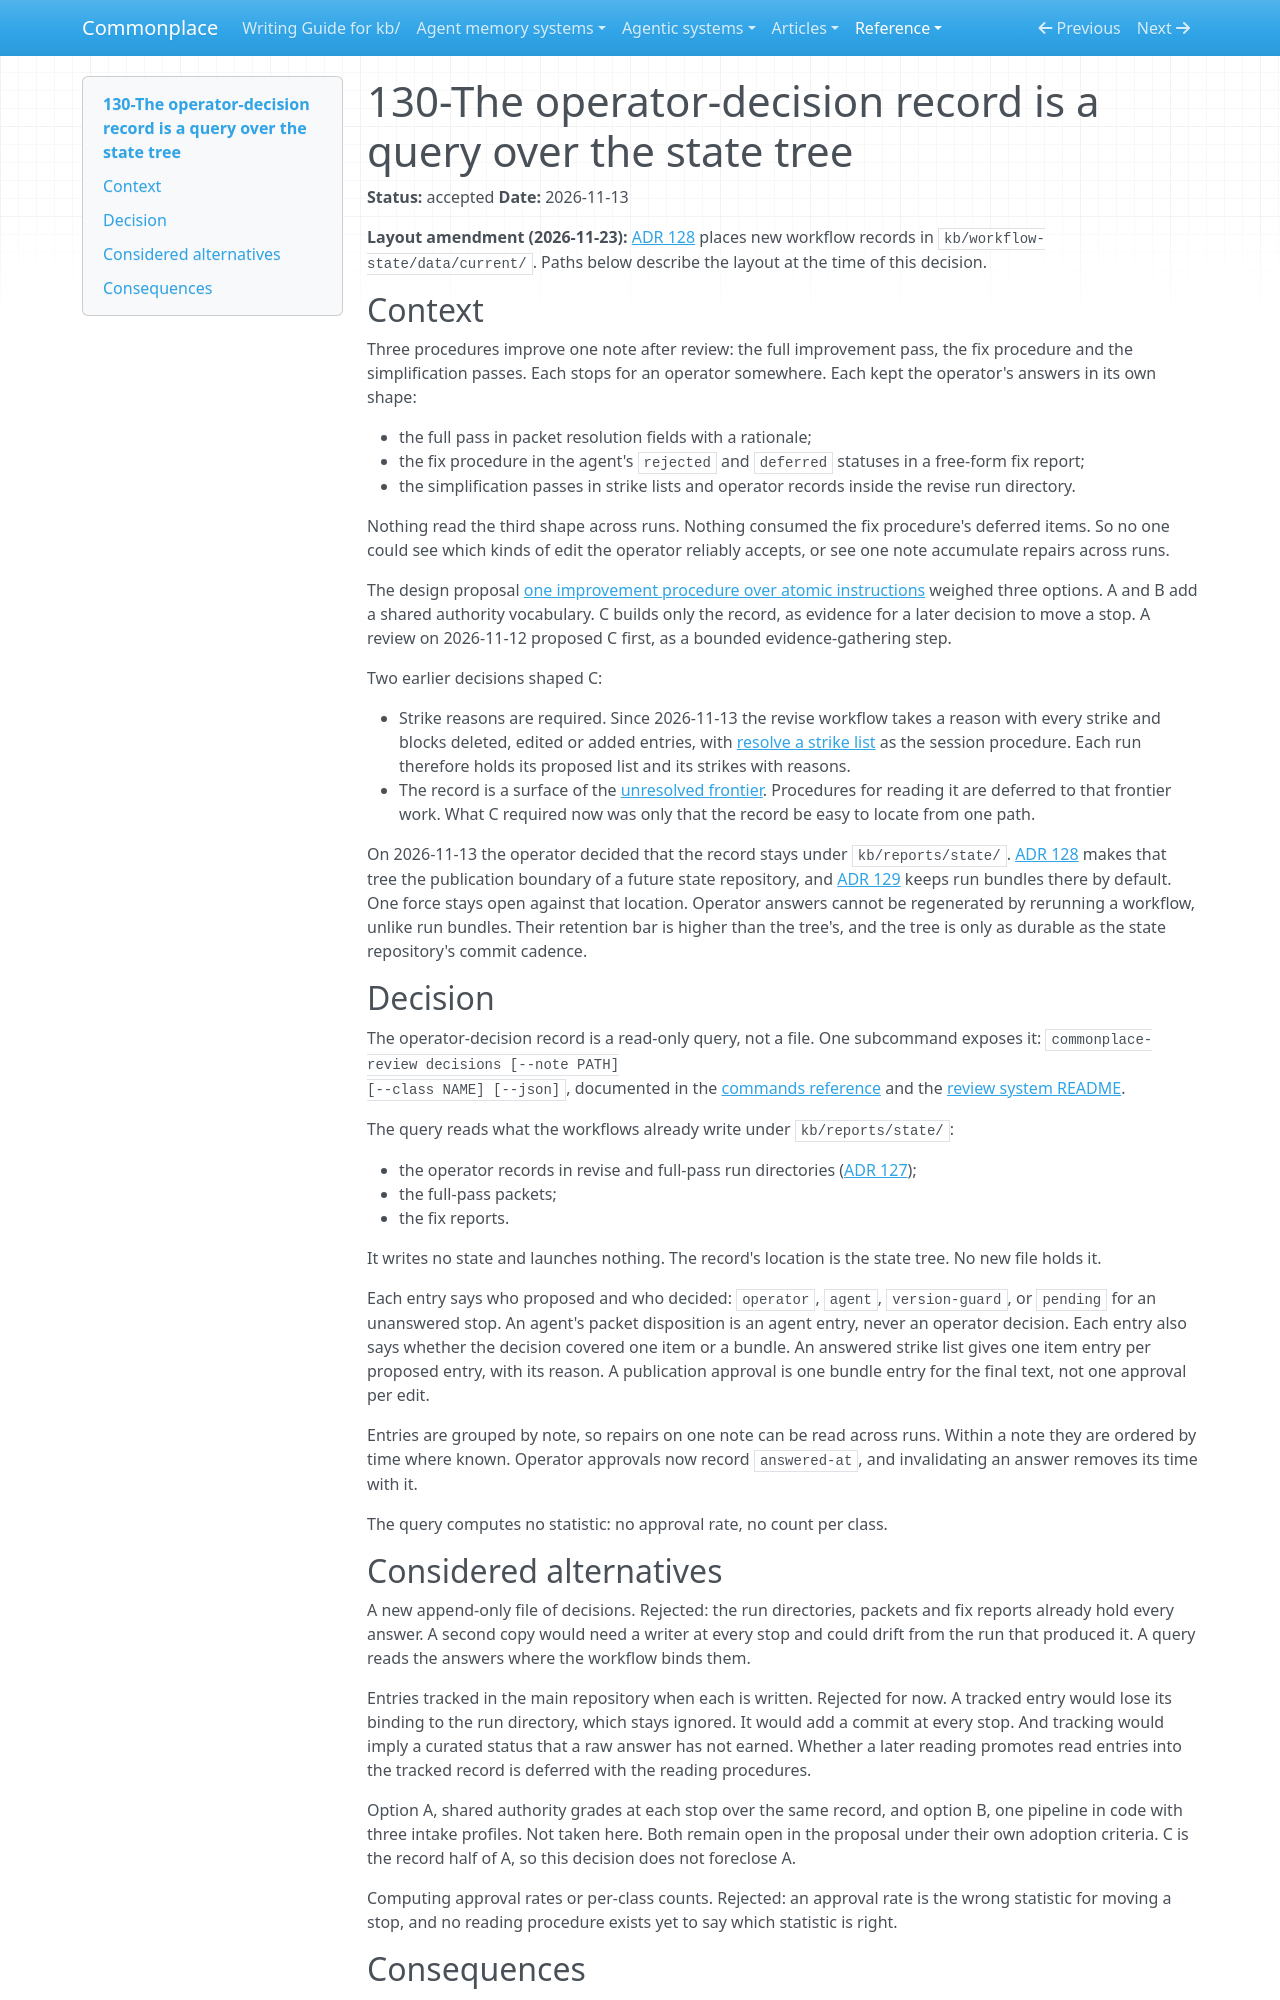

repository: zby/commonplace · page: reference/adr/130-the-operator-decision-record-is-a-query-over-the-state-tree/index.html · generator: mkdocs

---
description: "Decision that the operator-decision record is commonplace-review decisions: a read-only listing of run operator records, packets and fix reports under kb/reports/state, telling operator from agent judgment, with no statistic"
type: reference/types/adr.md
tags: []
status: accepted
---

# 130-The operator-decision record is a query over the state tree

**Status:** accepted
**Date:** 2026-11-13

**Layout amendment (2026-11-23):** [ADR 128](./128-one-ignored-operational-tree-under-kb-reports-state.md) places new workflow records in `kb/workflow-state/data/current/`. Paths below describe the layout at the time of this decision.

## Context

Three procedures improve one note after review: the full improvement pass,
the fix procedure and the simplification passes. Each stops for an operator
somewhere. Each kept the operator's answers in its own shape:

- the full pass in packet resolution fields with a rationale;
- the fix procedure in the agent's `rejected` and `deferred` statuses in a
  free-form fix report;
- the simplification passes in strike lists and operator records inside the
  revise run directory.

Nothing read the third shape across runs. Nothing consumed the fix
procedure's deferred items. So no one could see which kinds of edit the
operator reliably accepts, or see one note accumulate repairs across runs.

The design proposal
[one improvement procedure over atomic instructions](../proposals/one-improvement-procedure-over-atomic-instructions.md)
weighed three options. A and B add a shared authority vocabulary. C builds
only the record, as evidence for a later decision to move a stop. A review on
2026-11-12 proposed C first, as a bounded evidence-gathering step.

Two earlier decisions shaped C:

- Strike reasons are required. Since 2026-11-13 the revise workflow takes a
  reason with every strike and blocks deleted, edited or added entries, with
  [resolve a strike list](../../instructions/decide-items.md)
  as the session procedure. Each run therefore holds its proposed list and
  its strikes with reasons.
- The record is a surface of the
  [unresolved frontier](../definitions/unresolved-frontier.md). Procedures
  for reading it are deferred to that frontier work. What C required now was
  only that the record be easy to locate from one path.

On 2026-11-13 the operator decided that the record stays under
`kb/reports/state/`. [ADR 128](./128-one-ignored-operational-tree-under-kb-reports-state.md)
makes that tree the publication boundary of a future state repository, and
[ADR 129](./129-workflow-run-bundles-live-under-the-state-tree-and-are-kept.md)
keeps run bundles there by default. One force stays open against that
location. Operator answers cannot be regenerated by rerunning a workflow,
unlike run bundles. Their retention bar is higher than the tree's, and the
tree is only as durable as the state repository's commit cadence.

## Decision

The operator-decision record is a read-only query, not a file. One
subcommand exposes it: `commonplace-review decisions [--note PATH]
[--class NAME] [--json]`, documented in the
[commands reference](../commands.md) and the
[review system README](../README-REVIEW-SYSTEM.md).

The query reads what the workflows already write under `kb/reports/state/`:

- the operator records in revise and full-pass run directories
  ([ADR 127](./127-review-runs-as-workflows-over-result-files.md));
- the full-pass packets;
- the fix reports.

It writes no state and launches nothing. The record's location is the
state tree. No new file holds it.

Each entry says who proposed and who decided: `operator`, `agent`,
`version-guard`, or `pending` for an unanswered stop. An agent's packet
disposition is an agent entry, never an operator decision. Each entry also
says whether the decision covered one item or a bundle. An answered strike
list gives one item entry per proposed entry, with its reason. A publication
approval is one bundle entry for the final text, not one approval per edit.

Entries are grouped by note, so repairs on one note can be read across runs.
Within a note they are ordered by time where known. Operator approvals now
record `answered-at`, and invalidating an answer removes its time with it.

The query computes no statistic: no approval rate, no count per class.
